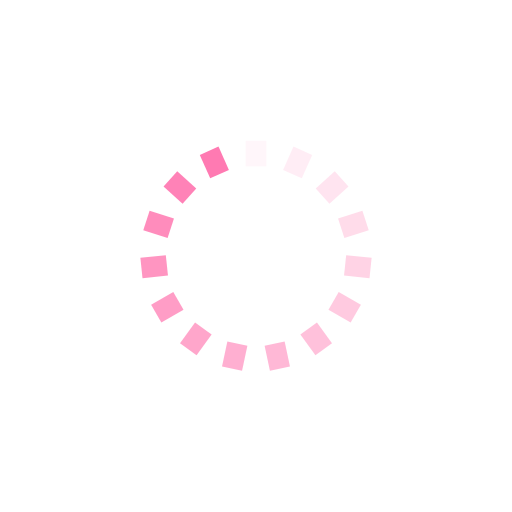
t = 0.00 s
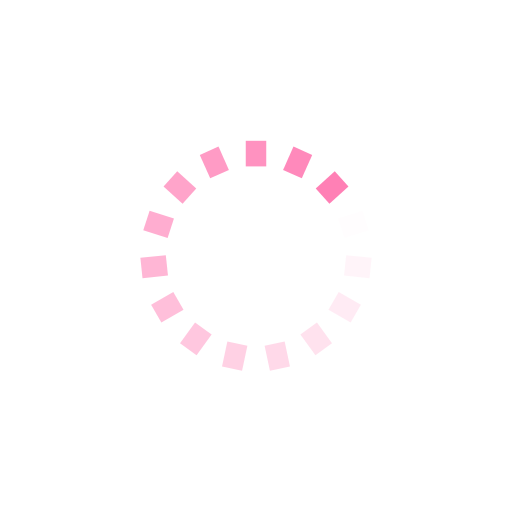
t = 0.42 s
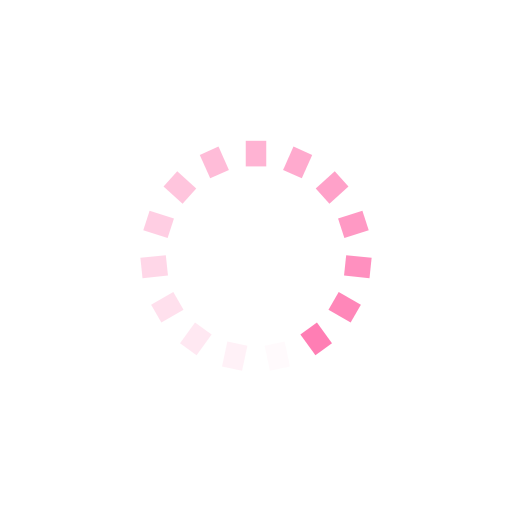
t = 0.85 s
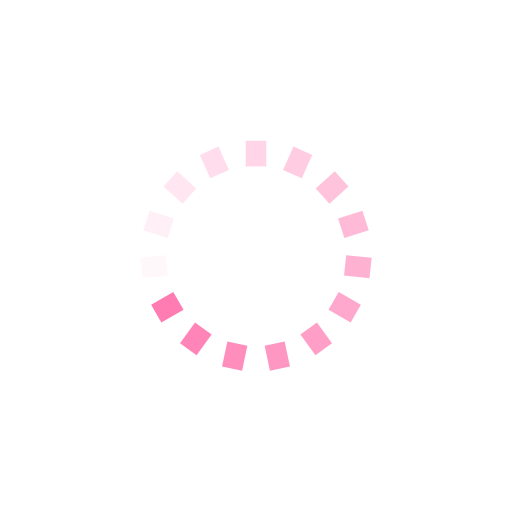
t = 1.27 s

The animated SVG that drew these frames (rendered in a browser with its animation timeline set to each time). Animation: 15 SMIL elements (animate=15); one cycle of 1.70 s, repeats indefinitely.

<?xml version="1.0" encoding="utf-8"?>
<svg xmlns="http://www.w3.org/2000/svg" xmlns:xlink="http://www.w3.org/1999/xlink" style="margin: auto; background: none; display: block; shape-rendering: auto;" width="200px" height="200px" viewBox="0 0 100 100" preserveAspectRatio="xMidYMid">
<g transform="rotate(0 50 50)">
  <rect x="48" y="27.5" rx="0" ry="0" width="4" height="5" fill="#ff7ab2">
    <animate attributeName="opacity" values="1;0" keyTimes="0;1" dur="1.6949152542372883s" begin="-1.5819209039548023s" repeatCount="indefinite"></animate>
  </rect>
</g><g transform="rotate(24 50 50)">
  <rect x="48" y="27.5" rx="0" ry="0" width="4" height="5" fill="#ff7ab2">
    <animate attributeName="opacity" values="1;0" keyTimes="0;1" dur="1.6949152542372883s" begin="-1.4689265536723164s" repeatCount="indefinite"></animate>
  </rect>
</g><g transform="rotate(48 50 50)">
  <rect x="48" y="27.5" rx="0" ry="0" width="4" height="5" fill="#ff7ab2">
    <animate attributeName="opacity" values="1;0" keyTimes="0;1" dur="1.6949152542372883s" begin="-1.3559322033898307s" repeatCount="indefinite"></animate>
  </rect>
</g><g transform="rotate(72 50 50)">
  <rect x="48" y="27.5" rx="0" ry="0" width="4" height="5" fill="#ff7ab2">
    <animate attributeName="opacity" values="1;0" keyTimes="0;1" dur="1.6949152542372883s" begin="-1.2429378531073447s" repeatCount="indefinite"></animate>
  </rect>
</g><g transform="rotate(96 50 50)">
  <rect x="48" y="27.5" rx="0" ry="0" width="4" height="5" fill="#ff7ab2">
    <animate attributeName="opacity" values="1;0" keyTimes="0;1" dur="1.6949152542372883s" begin="-1.1299435028248588s" repeatCount="indefinite"></animate>
  </rect>
</g><g transform="rotate(120 50 50)">
  <rect x="48" y="27.5" rx="0" ry="0" width="4" height="5" fill="#ff7ab2">
    <animate attributeName="opacity" values="1;0" keyTimes="0;1" dur="1.6949152542372883s" begin="-1.0169491525423728s" repeatCount="indefinite"></animate>
  </rect>
</g><g transform="rotate(144 50 50)">
  <rect x="48" y="27.5" rx="0" ry="0" width="4" height="5" fill="#ff7ab2">
    <animate attributeName="opacity" values="1;0" keyTimes="0;1" dur="1.6949152542372883s" begin="-0.903954802259887s" repeatCount="indefinite"></animate>
  </rect>
</g><g transform="rotate(168 50 50)">
  <rect x="48" y="27.5" rx="0" ry="0" width="4" height="5" fill="#ff7ab2">
    <animate attributeName="opacity" values="1;0" keyTimes="0;1" dur="1.6949152542372883s" begin="-0.7909604519774012s" repeatCount="indefinite"></animate>
  </rect>
</g><g transform="rotate(192 50 50)">
  <rect x="48" y="27.5" rx="0" ry="0" width="4" height="5" fill="#ff7ab2">
    <animate attributeName="opacity" values="1;0" keyTimes="0;1" dur="1.6949152542372883s" begin="-0.6779661016949153s" repeatCount="indefinite"></animate>
  </rect>
</g><g transform="rotate(216 50 50)">
  <rect x="48" y="27.5" rx="0" ry="0" width="4" height="5" fill="#ff7ab2">
    <animate attributeName="opacity" values="1;0" keyTimes="0;1" dur="1.6949152542372883s" begin="-0.5649717514124294s" repeatCount="indefinite"></animate>
  </rect>
</g><g transform="rotate(240 50 50)">
  <rect x="48" y="27.5" rx="0" ry="0" width="4" height="5" fill="#ff7ab2">
    <animate attributeName="opacity" values="1;0" keyTimes="0;1" dur="1.6949152542372883s" begin="-0.4519774011299435s" repeatCount="indefinite"></animate>
  </rect>
</g><g transform="rotate(264 50 50)">
  <rect x="48" y="27.5" rx="0" ry="0" width="4" height="5" fill="#ff7ab2">
    <animate attributeName="opacity" values="1;0" keyTimes="0;1" dur="1.6949152542372883s" begin="-0.33898305084745767s" repeatCount="indefinite"></animate>
  </rect>
</g><g transform="rotate(288 50 50)">
  <rect x="48" y="27.5" rx="0" ry="0" width="4" height="5" fill="#ff7ab2">
    <animate attributeName="opacity" values="1;0" keyTimes="0;1" dur="1.6949152542372883s" begin="-0.22598870056497175s" repeatCount="indefinite"></animate>
  </rect>
</g><g transform="rotate(312 50 50)">
  <rect x="48" y="27.5" rx="0" ry="0" width="4" height="5" fill="#ff7ab2">
    <animate attributeName="opacity" values="1;0" keyTimes="0;1" dur="1.6949152542372883s" begin="-0.11299435028248588s" repeatCount="indefinite"></animate>
  </rect>
</g><g transform="rotate(336 50 50)">
  <rect x="48" y="27.5" rx="0" ry="0" width="4" height="5" fill="#ff7ab2">
    <animate attributeName="opacity" values="1;0" keyTimes="0;1" dur="1.6949152542372883s" begin="0s" repeatCount="indefinite"></animate>
  </rect>
</g>
<!-- [ldio] generated by https://loading.io/ --></svg>
